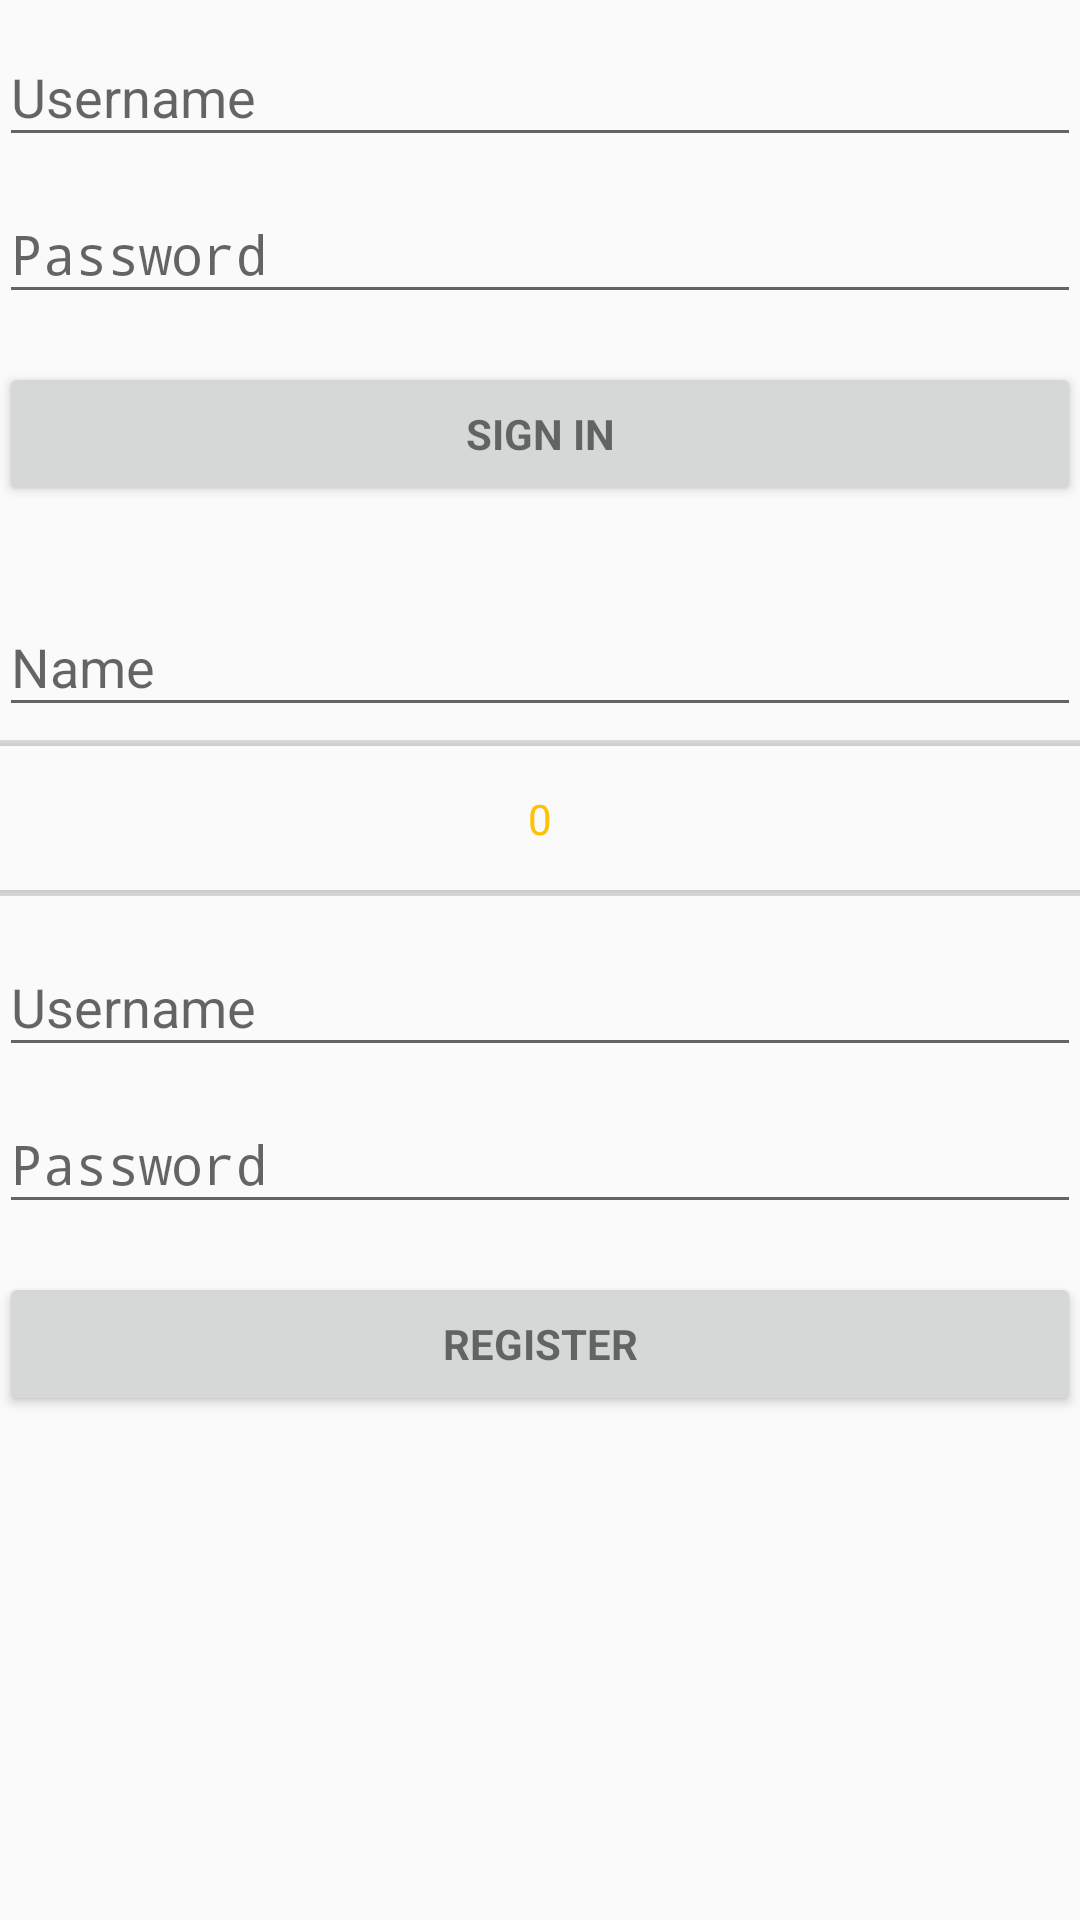

Produce the Android XML layout that renders to this screen, including the resource entries it uses.
<!-- AndroidManifest.xml: activity theme AppTheme.NoActionBar -->
<!-- res/layout/activity_login.xml -->
<LinearLayout xmlns:android="http://schemas.android.com/apk/res/android"
    xmlns:tools="http://schemas.android.com/tools"
    android:layout_width="match_parent"
    android:layout_height="match_parent"
    android:gravity="center_horizontal"
    android:orientation="vertical"
    android:paddingBottom="@dimen/activity_vertical_margin"
    android:paddingLeft="@dimen/activity_horizontal_margin"
    android:paddingRight="@dimen/activity_horizontal_margin"
    android:paddingTop="@dimen/activity_vertical_margin"
    tools:context="com.example.ciyengar.myapplication.LoginActivity"
    android:weightSum="1">

    
    <ProgressBar
        android:id="@+id/login_progress"
        style="?android:attr/progressBarStyleLarge"
        android:layout_width="wrap_content"
        android:layout_height="wrap_content"
        android:layout_marginBottom="8dp"
        android:visibility="gone" />

    <ScrollView
        android:id="@+id/login_form"
        android:layout_width="match_parent"
        android:layout_height="190dp"
        android:focusable="false">

        <LinearLayout
            android:id="@+id/email_login_form"
            android:layout_width="match_parent"
            android:layout_height="wrap_content"
            android:orientation="vertical">

            <android.support.design.widget.TextInputLayout
                android:layout_width="match_parent"
                android:layout_height="wrap_content">

                <AutoCompleteTextView
                    android:id="@+id/email"
                    android:layout_width="match_parent"
                    android:layout_height="wrap_content"
                    android:hint="@string/prompt_email"
                    android:inputType="textEmailAddress"
                    android:maxLines="1"
                    android:singleLine="true"
                    android:allowUndo="false" />

            </android.support.design.widget.TextInputLayout>

            <android.support.design.widget.TextInputLayout
                android:layout_width="match_parent"
                android:layout_height="wrap_content">

                <EditText
                    android:id="@+id/password"
                    android:layout_width="match_parent"
                    android:layout_height="wrap_content"
                    android:hint="Password"
                    android:imeActionId="@+id/login"
                    android:imeActionLabel="@string/action_sign_in"
                    android:imeOptions="actionUnspecified"
                    android:inputType="textPassword"
                    android:maxLines="1"
                    android:singleLine="true" />

            </android.support.design.widget.TextInputLayout>

            <Button
                android:id="@+id/email_sign_in_button"
                style="?android:textAppearanceSmall"
                android:layout_width="match_parent"
                android:layout_height="wrap_content"
                android:layout_marginTop="16dp"
                android:text="@string/action_sign_in"
                android:textStyle="bold" />


            <FrameLayout
                android:layout_width="match_parent"
                android:layout_height="wrap_content"
                android:layout_gravity="center_horizontal"></FrameLayout>

        </LinearLayout>
    </ScrollView>

    <ScrollView
        android:id="@+id/register_form"
        android:layout_width="match_parent"
        android:layout_height="match_parent"
        android:focusable="false">

    <LinearLayout
        android:id="@+id/email_register_form"
        android:layout_width="match_parent"
        android:layout_height="wrap_content"
        android:orientation="vertical">

        <android.support.design.widget.TextInputLayout
            android:layout_width="match_parent"
            android:layout_height="wrap_content">
            <AutoCompleteTextView
                android:id="@+id/name"
                android:layout_width="match_parent"
                android:layout_height="wrap_content"
                android:hint="Name"
                android:inputType="textEmailAddress"
                android:maxLines="1"
                android:singleLine="true"
                android:allowUndo="false" />
        </android.support.design.widget.TextInputLayout>


        <NumberPicker
            android:layout_width="match_parent"
            android:layout_height="61dp"
            android:id="@+id/major_picker"
            android:layout_gravity="center_horizontal" />

        <android.support.design.widget.TextInputLayout
            android:layout_width="match_parent"
            android:layout_height="wrap_content">
            <AutoCompleteTextView
                android:id="@+id/register_email"
                android:layout_width="match_parent"
                android:layout_height="wrap_content"
                android:hint="@string/prompt_email"
                android:inputType="textEmailAddress"
                android:maxLines="1"
                android:singleLine="true"
                android:allowUndo="false" />

        </android.support.design.widget.TextInputLayout>

        <android.support.design.widget.TextInputLayout
            android:layout_width="match_parent"
            android:layout_height="wrap_content">

            <EditText
                android:id="@+id/register_password"
                android:layout_width="match_parent"
                android:layout_height="wrap_content"
                android:hint="Password"
                android:imeActionId="@+id/login"
                android:imeActionLabel="@string/action_sign_in"
                android:imeOptions="actionUnspecified"
                android:inputType="textPassword"
                android:maxLines="1"
                android:singleLine="true" />

        </android.support.design.widget.TextInputLayout>

        <Button
            android:id="@+id/register_button"
            style="?android:textAppearanceSmall"
            android:layout_width="match_parent"
            android:layout_height="wrap_content"
            android:layout_marginTop="16dp"
            android:text="Register"
            android:textStyle="bold" />


        <FrameLayout
            android:layout_width="match_parent"
            android:layout_height="wrap_content"
            android:layout_gravity="center_horizontal"></FrameLayout>

    </LinearLayout>
    </ScrollView>
</LinearLayout>
<!-- resources referenced by this layout -->
<resources>
  <string name="action_sign_in">Sign in</string>
  <string name="prompt_email">Username</string>
  <style name="AppTheme.NoActionBar">
          <item name="windowActionBar">false</item>
          <item name="windowNoTitle">true</item>
      </style>
</resources>
